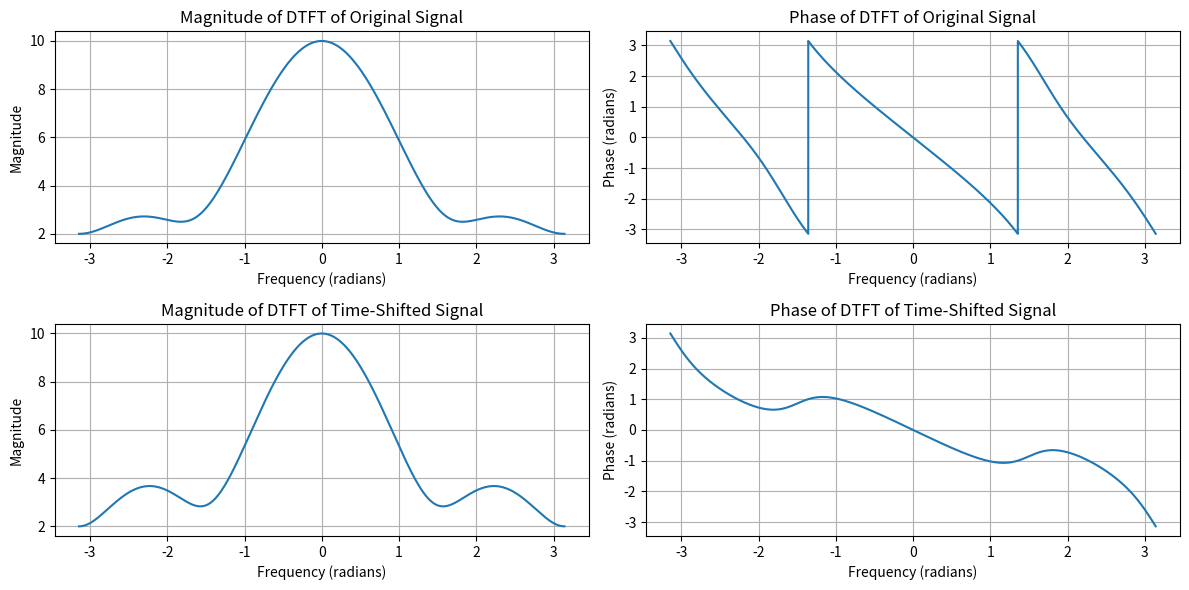
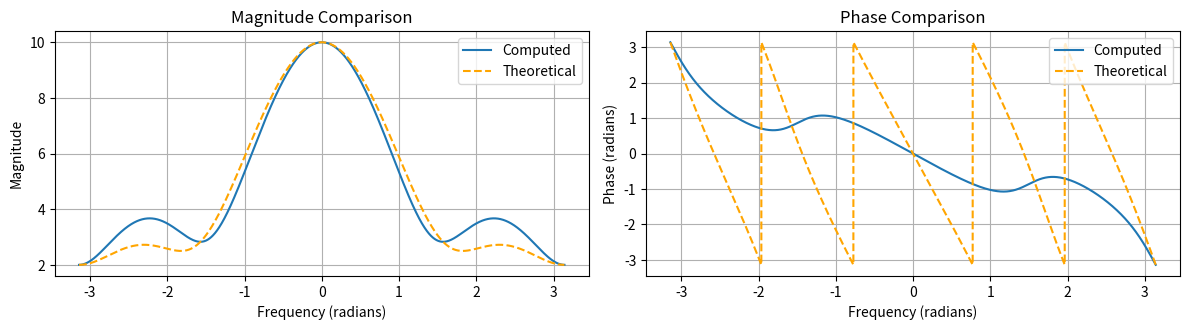

These figures' Python source, in order:
import numpy as np
import matplotlib.pyplot as plt

def dtft(x, w):
    """
    Compute the Discrete-Time Fourier Transform (DTFT) of a signal x at frequencies w.
    
    Parameters:
    - x: The discrete time-domain signal
    - w: The array of frequencies in radians
    
    Returns:
    - X: The DTFT of the signal at frequencies w
    """
    N = len(x)
    X = np.zeros_like(w, dtype=complex)
    for k, freq in enumerate(w):
        X[k] = np.sum(x * np.exp(-1j * freq * np.arange(N)))
    return X

# Define the signal
x = np.array([1, 2, 3, 4])

# Define the time shift amount
n0 = 2  # Amount of time shift

# Define the frequency range for DTFT
w = np.arange(-np.pi, np.pi, 0.0001 * np.pi)

# Compute the DTFT of the original signal
X_original = dtft(x, w)

# Compute the time-shifted signal
x_shifted = np.roll(x, shift=n0)  # Time shift the signal
X_shifted = dtft(x_shifted, w)

# Compute the theoretical DTFT of the shifted signal
X_shifted_theoretical = np.exp(-1j * w * n0) * X_original

# Plot DTFTs and verify time shift
plt.figure(figsize=(12, 6))

# Plot magnitude of DTFT of original signal
plt.subplot(2, 2, 1)
plt.plot(w, np.abs(X_original))
plt.title('Magnitude of DTFT of Original Signal')
plt.xlabel('Frequency (radians)')
plt.ylabel('Magnitude')
plt.grid(True)

# Plot phase of DTFT of original signal
plt.subplot(2, 2, 2)
plt.plot(w, np.angle(X_original))
plt.title('Phase of DTFT of Original Signal')
plt.xlabel('Frequency (radians)')
plt.ylabel('Phase (radians)')
plt.grid(True)

# Plot magnitude of DTFT of time-shifted signal
plt.subplot(2, 2, 3)
plt.plot(w, np.abs(X_shifted))
plt.title('Magnitude of DTFT of Time-Shifted Signal')
plt.xlabel('Frequency (radians)')
plt.ylabel('Magnitude')
plt.grid(True)

# Plot phase of DTFT of time-shifted signal
plt.subplot(2, 2, 4)
plt.plot(w, np.angle(X_shifted))
plt.title('Phase of DTFT of Time-Shifted Signal')
plt.xlabel('Frequency (radians)')
plt.ylabel('Phase (radians)')
plt.grid(True)

plt.tight_layout()
plt.show()

# Verify the time shift property
plt.figure(figsize=(12, 6))

# Plot magnitude of theoretical and computed DTFT of shifted signal
plt.subplot(2, 2, 1)
plt.plot(w, np.abs(X_shifted), label='Computed')
plt.plot(w, np.abs(X_shifted_theoretical), '--', label='Theoretical', color='orange')
plt.title('Magnitude Comparison')
plt.xlabel('Frequency (radians)')
plt.ylabel('Magnitude')
plt.legend()
plt.grid(True)

# Plot phase of theoretical and computed DTFT of shifted signal
plt.subplot(2, 2, 2)
plt.plot(w, np.angle(X_shifted), label='Computed')
plt.plot(w, np.angle(X_shifted_theoretical), '--', label='Theoretical', color='orange')
plt.title('Phase Comparison')
plt.xlabel('Frequency (radians)')
plt.ylabel('Phase (radians)')
plt.legend()
plt.grid(True)

plt.tight_layout()
plt.show()

